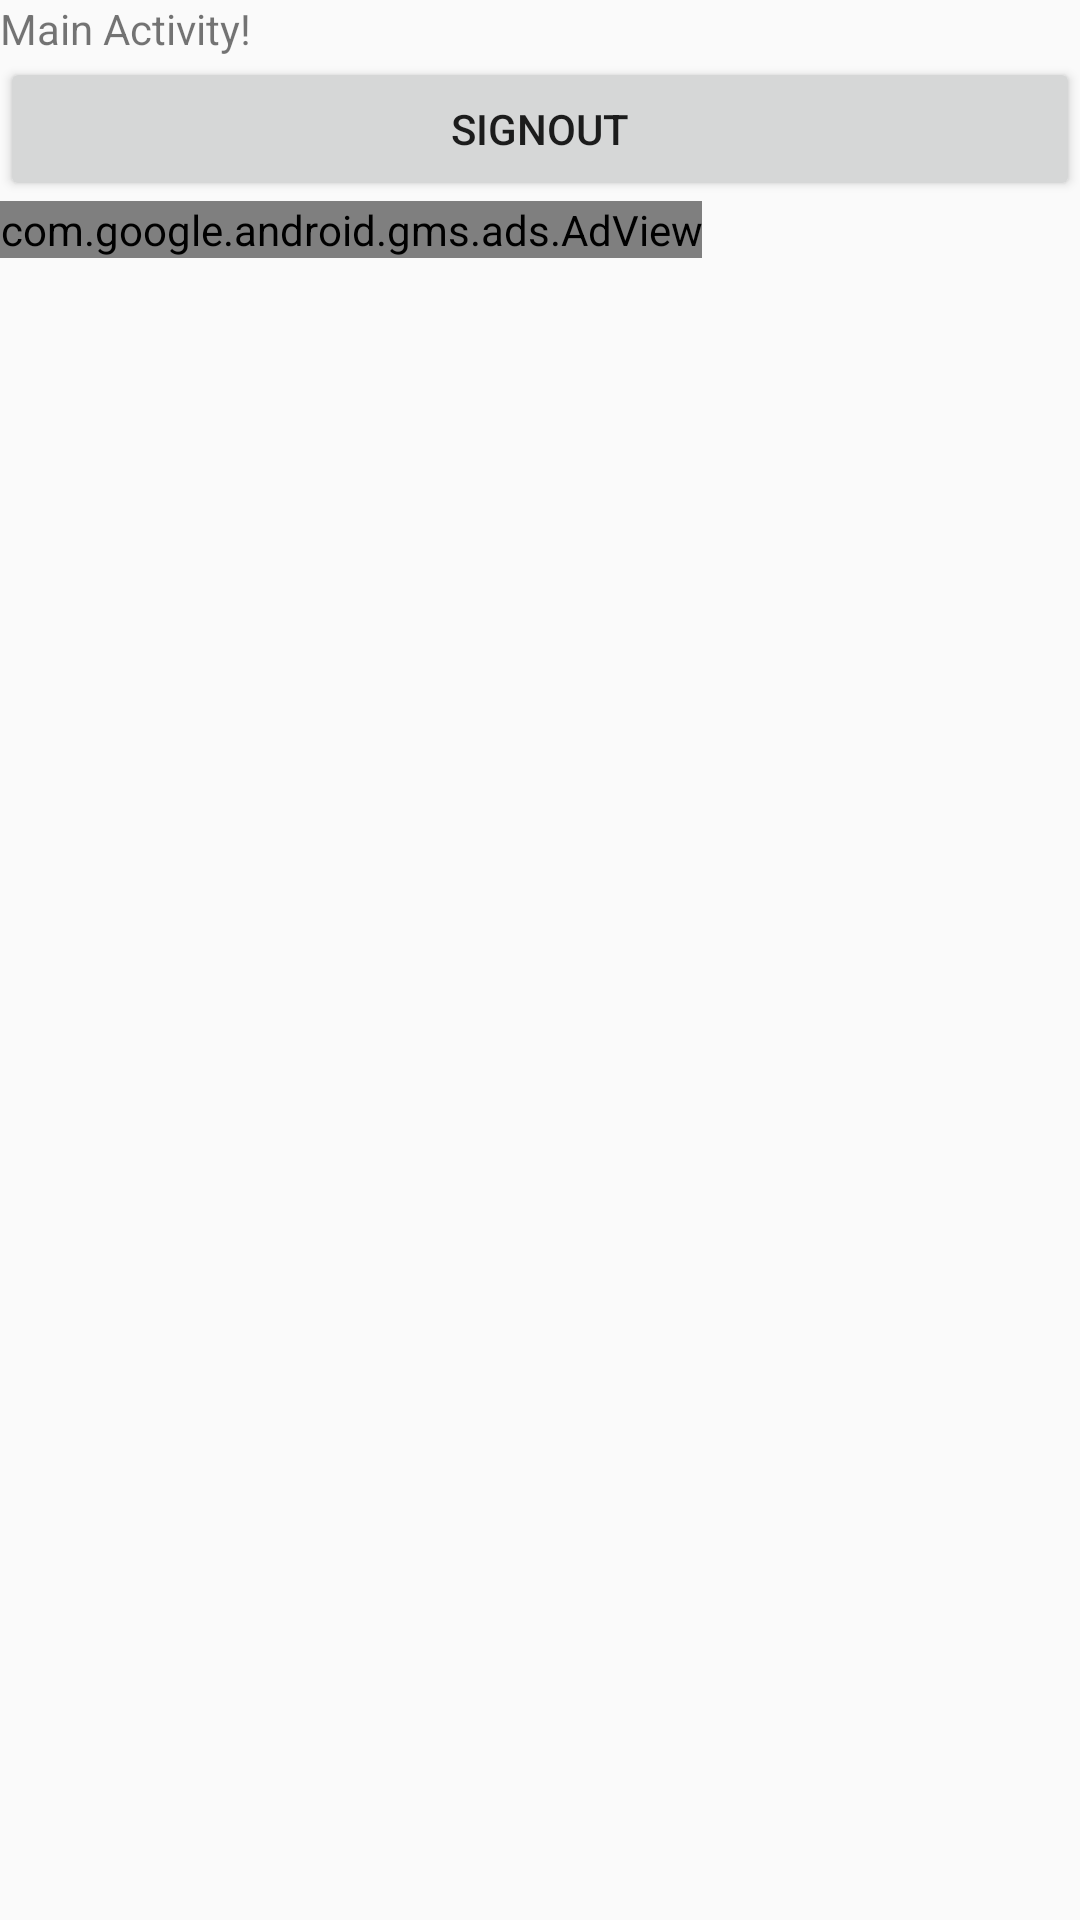

Reconstruct the res/layout file that produces this screen, plus the resources it refers to.
<!-- AndroidManifest.xml: application theme AppTheme -->
<!-- res/layout/activity_main.xml -->
<?xml version="1.0" encoding="utf-8"?>
<LinearLayout xmlns:android="http://schemas.android.com/apk/res/android"
    xmlns:app="http://schemas.android.com/apk/res-auto"
    xmlns:tools="http://schemas.android.com/tools"
    android:layout_width="match_parent"
    android:layout_height="match_parent"
    android:orientation="vertical"
    tools:context=".MainActivity">

    <TextView
        android:layout_width="wrap_content"
        android:layout_height="wrap_content"
        android:text="Main Activity!"
        app:layout_constraintBottom_toBottomOf="parent"
        app:layout_constraintLeft_toLeftOf="parent"
        app:layout_constraintRight_toRightOf="parent"
        app:layout_constraintTop_toTopOf="parent" />

    <Button
        android:id="@+id/mainBtnSignOut"
        android:layout_width="match_parent"
        android:layout_height="wrap_content"
        android:text="SignOut"/>

    <com.google.android.gms.ads.AdView
        xmlns:ads="http://schemas.android.com/apk/res-auto"
        android:id="@+id/adView"
        android:layout_width="wrap_content"
        android:layout_height="wrap_content"
        android:layout_centerHorizontal="true"
        android:layout_alignParentBottom="true"
        ads:adSize="BANNER"
        ads:adUnitId="ca-app-pub-3940256099942544/6300978111">
    </com.google.android.gms.ads.AdView>



</LinearLayout>
<!-- resources referenced by this layout -->
<resources>
  <style name="AppTheme" parent="Theme.AppCompat.Light.DarkActionBar">
          
          <item name="colorPrimary">@color/colorPrimary</item>
          <item name="colorPrimaryDark">@color/colorPrimaryDark</item>
          <item name="colorAccent">@color/colorAccent</item>
      </style>
  <!-- not gathered from this repository: default colours our renderer supplied (Android Studio template values) -->
  <color name="colorPrimary">#FF6200EE</color>
  <color name="colorPrimaryDark">#FF3700B3</color>
  <color name="colorAccent">#FF03DAC5</color>
</resources>
